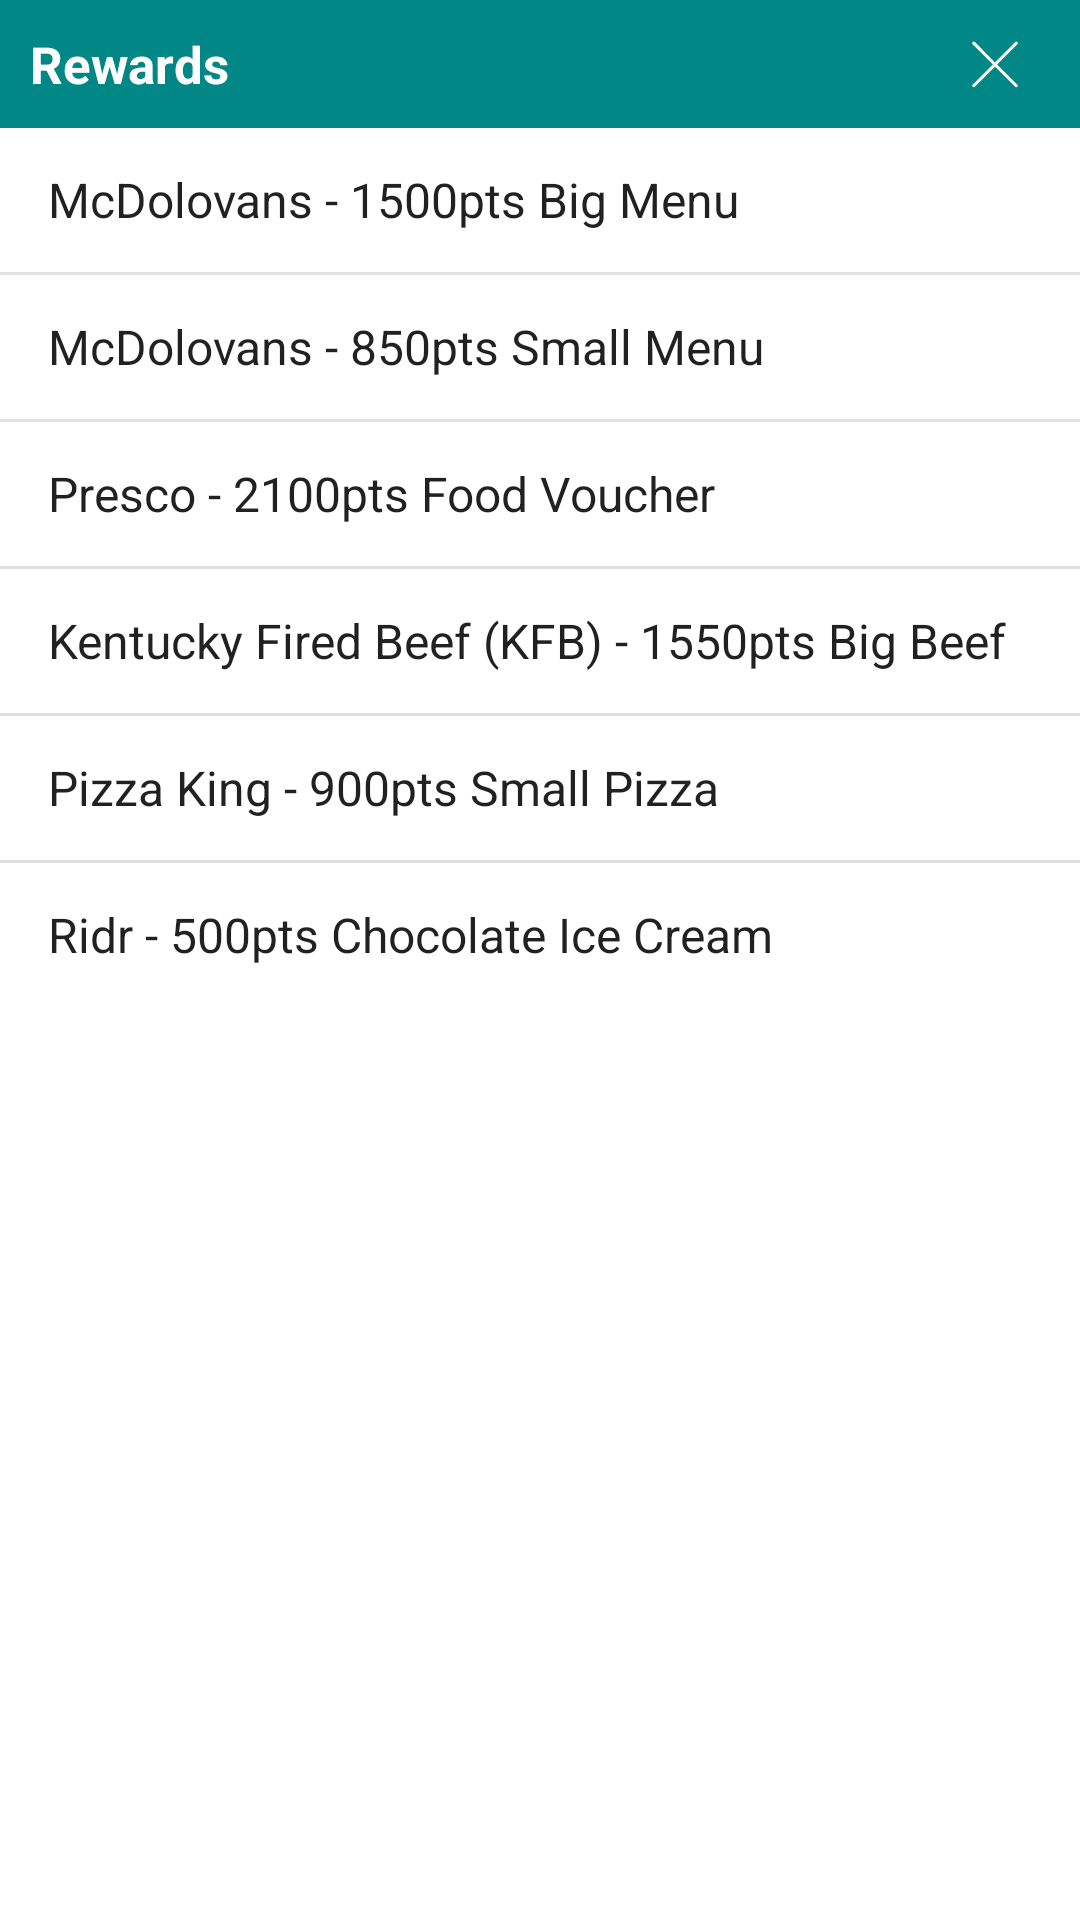

Produce the Android XML layout that renders to this screen, including the resource entries it uses.
<!-- AndroidManifest.xml: application theme Theme.ReFood -->
<!-- res/layout/dialog_rewards.xml -->
<?xml version="1.0" encoding="utf-8"?>
<RelativeLayout
    xmlns:android="http://schemas.android.com/apk/res/android"
    xmlns:app="http://schemas.android.com/apk/res-auto"
    xmlns:tools="http://schemas.android.com/tools"
    android:layout_width="match_parent"
    android:layout_height="match_parent">

    <LinearLayout
        android:id="@+id/linearLayout"
        android:layout_width="match_parent"
        android:layout_height="wrap_content"
        android:layout_gravity="center"
        android:background="@color/teal_700"
        android:orientation="horizontal"
        android:layout_alignParentTop="true"
        android:layout_alignParentStart="true"
        android:layout_alignParentEnd="true">

        <TextView
            android:id="@+id/selection_text_dialog"
            android:layout_width="0dp"
            android:layout_height="wrap_content"
            android:layout_gravity="center"
            android:layout_margin="10dp"
            android:layout_marginTop="4dp"
            android:layout_weight="5"
            android:textColor="@android:color/white"
            android:textSize="17sp"
            android:textStyle="bold"
            android:text="Rewards"
            app:layout_constraintEnd_toEndOf="parent"
            app:layout_constraintHorizontal_bias="0.0"
            app:layout_constraintStart_toStartOf="parent"
            app:layout_constraintTop_toTopOf="parent" />

        <ImageButton
            android:id="@+id/close_dialog_button"
            android:layout_width="0dp"
            android:layout_height="match_parent"
            android:layout_weight="1"
            android:background="?android:selectableItemBackground"
            app:srcCompat="@drawable/ic_close"
            tools:ignore="ContentDescription" />
    </LinearLayout>

    <ListView
        android:id="@+id/dialog_item_selection"
        android:layout_width="match_parent"
        android:layout_height="wrap_content"
        android:layout_below="@+id/linearLayout"
        android:layout_alignParentStart="true"
        android:layout_alignParentEnd="true"
        android:entries="@array/restaurants"/>

    <ImageView
        android:id="@+id/map_dialog"
        android:visibility="gone"
        android:layout_width="wrap_content"
        android:layout_height="wrap_content"
        android:layout_below="@+id/linearLayout"
        android:layout_alignParentStart="true"
        android:layout_alignParentEnd="true"
        android:src="@drawable/budapest"/>

    <ImageView
        android:id="@+id/map_dialog2"
        android:visibility="gone"
        android:layout_width="wrap_content"
        android:layout_height="wrap_content"
        android:layout_below="@+id/linearLayout"
        android:layout_alignParentStart="true"
        android:layout_alignParentEnd="true"
        android:src="@drawable/binmap"/>

</RelativeLayout>
<!-- resources referenced by this layout -->
<resources>
  <string-array name="restaurants">
          <item>McDolovans - 1500pts Big Menu</item>
          <item>McDolovans - 850pts Small Menu</item>
          <item>Presco - 2100pts Food Voucher</item>
          <item>Kentucky Fired Beef (KFB) - 1550pts Big Beef</item>
          <item>Pizza King - 900pts Small Pizza</item>
          <item>Ridr - 500pts Chocolate Ice Cream</item>
      </string-array>
  <!-- drawable binmap: png bitmap (drawable-v24, 867581 bytes) -->
  <!-- drawable budapest: png bitmap (drawable-v24, 381174 bytes) -->
  <!-- drawable ic_close (drawable) -->
  <vector android:height="24dp" android:viewportHeight="40"
      android:viewportWidth="40" android:width="24dp" xmlns:android="http://schemas.android.com/apk/res/android">
      <path android:fillColor="@color/white" android:fillType="evenOdd" android:pathData="M32.41,7.84a1,1 0,0 1,0.18 0.26,1 1,0 0,1 0.07,0.34 0.93,0.93 0,0 1,-0.07 0.33,1.06 1.06,0 0,1 -0.18,0.27L21.2,20.25 32.41,31.46a1.06,1.06 0,0 1,0.18 0.27,0.93 0.93,0 0,1 0.07,0.33 0.85,0.85 0,0 1,-0.85 0.85,0.93 0.93,0 0,1 -0.33,-0.07 1.06,1.06 0,0 1,-0.27 -0.18L20,21.45 8.79,32.66a1.06,1.06 0,0 1,-0.27 0.18,0.93 0.93,0 0,1 -0.33,0.07 0.85,0.85 0,0 1,-0.85 -0.85,0.93 0.93,0 0,1 0.07,-0.33 1.06,1.06 0,0 1,0.18 -0.27L18.8,20.25 7.59,9a1.06,1.06 0,0 1,-0.18 -0.27,0.93 0.93,0 0,1 -0.07,-0.33 0.85,0.85 0,0 1,0.85 -0.85,0.93 0.93,0 0,1 0.33,0.07 1.06,1.06 0,0 1,0.27 0.18L20,19.05 31.21,7.84a1.06,1.06 0,0 1,0.27 -0.18,0.93 0.93,0 0,1 0.33,-0.07 1,1 0,0 1,0.34 0.07A1,1 0,0 1,32.41 7.84Z"/>
  </vector>
  <style name="Theme.ReFood" parent="Theme.MaterialComponents.DayNight.DarkActionBar">
          
          <item name="colorPrimary">@color/teal_200</item>
          <item name="colorPrimaryVariant">@color/teal_700</item>
          <item name="colorOnPrimary">@color/white</item>
          
          <item name="colorSecondary">@color/teal_200</item>
          <item name="colorSecondaryVariant">@color/teal_700</item>
          <item name="colorOnSecondary">@color/black</item>
          
          <item name="android:statusBarColor" tools:targetApi="l">?attr/colorPrimaryVariant</item>
          
      </style>
  <!-- not gathered from this repository: default colours our renderer supplied (Android Studio template values) -->
  <color name="teal_200">#FF03DAC5</color>
  <color name="teal_700">#FF018786</color>
  <color name="black">#FF000000</color>
  <color name="white">#FFFFFFFF</color>
</resources>
